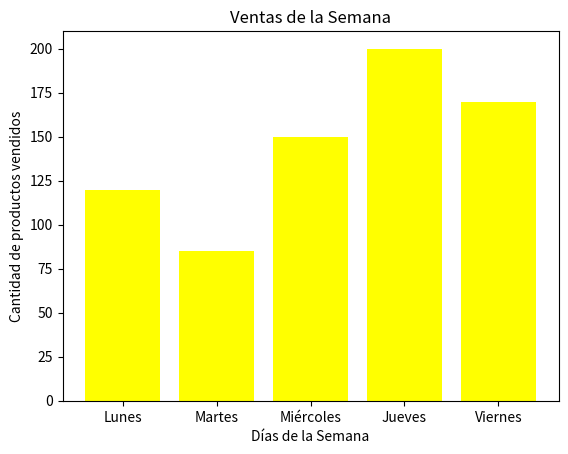

Reproduce this figure in Python.
import matplotlib.pyplot as plt

# Preparamos los datos 
dias =['Lunes', 'Martes', 'Miércoles', 'Jueves', 'Viernes']
ventas =[120, 85, 150, 200, 170]

# Creamos el gráfico de barras
plt.bar(dias, ventas, color='yellow')

# Personalizamos el gráfico
plt.title('Ventas de la Semana')
plt.xlabel('Días de la Semana')
plt.ylabel('Cantidad de productos vendidos')

#Mostramos el resultado
plt.show()
